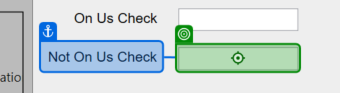
Task: UiDemo_TestAutomation
Workflow: S0013_DataType

Step 1: type [in_decNotOnUsCheck.ToString] into 'notonustb' in window 'UIDemo' (uidemo.exe)
